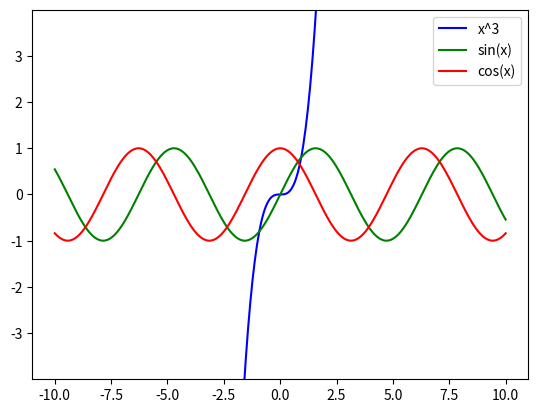

Write the Python code that produced this figure.
import numpy as np
import matplotlib.pyplot as plt

def plot_functions_v6(*funcs, labels=None):
    # 创建一个颜色列表，用于为每个函数指定不同的颜色
    colors = ['b', 'g', 'r', 'c', 'm', 'y', 'k']

    # 创建一个x值的范围
    x = np.linspace(-10, 10, 400)
    
    y_ranges = []

    # 对于每个传入的函数，都计算其y值的范围
    for i, func in enumerate(funcs):
        try:
            y = [func(val) for val in x]
            y_range = max(y) - min(y)
            y_ranges.append(y_range)
        except:
            print(f"Error plotting function: {func.__name__}")
    
    # 设定一个最小的y轴范围，以确保所有的图像都清晰可见
    min_y_range = min(y_ranges)
    y_min = - min_y_range *2
    y_max = min_y_range *2

    plt.ylim(y_min, y_max)

    # 绘制函数
    for i, func in enumerate(funcs):
        y = [func(val) for val in x]
        label = labels[i] if labels else func.__name__
        plt.plot(x, y, label=label, color=colors[i % len(colors)])

    # 显示图例
    plt.legend()

    # 显示图像
    plt.show()

# 示例函数
def f1(x):
    return x**3

def f2(x):
    return np.sin(x)

def f3(x):
    return np.cos(x)

# 调用绘图函数
plot_functions_v6(f1, f2, f3, labels=['x^3', 'sin(x)', 'cos(x)'])
